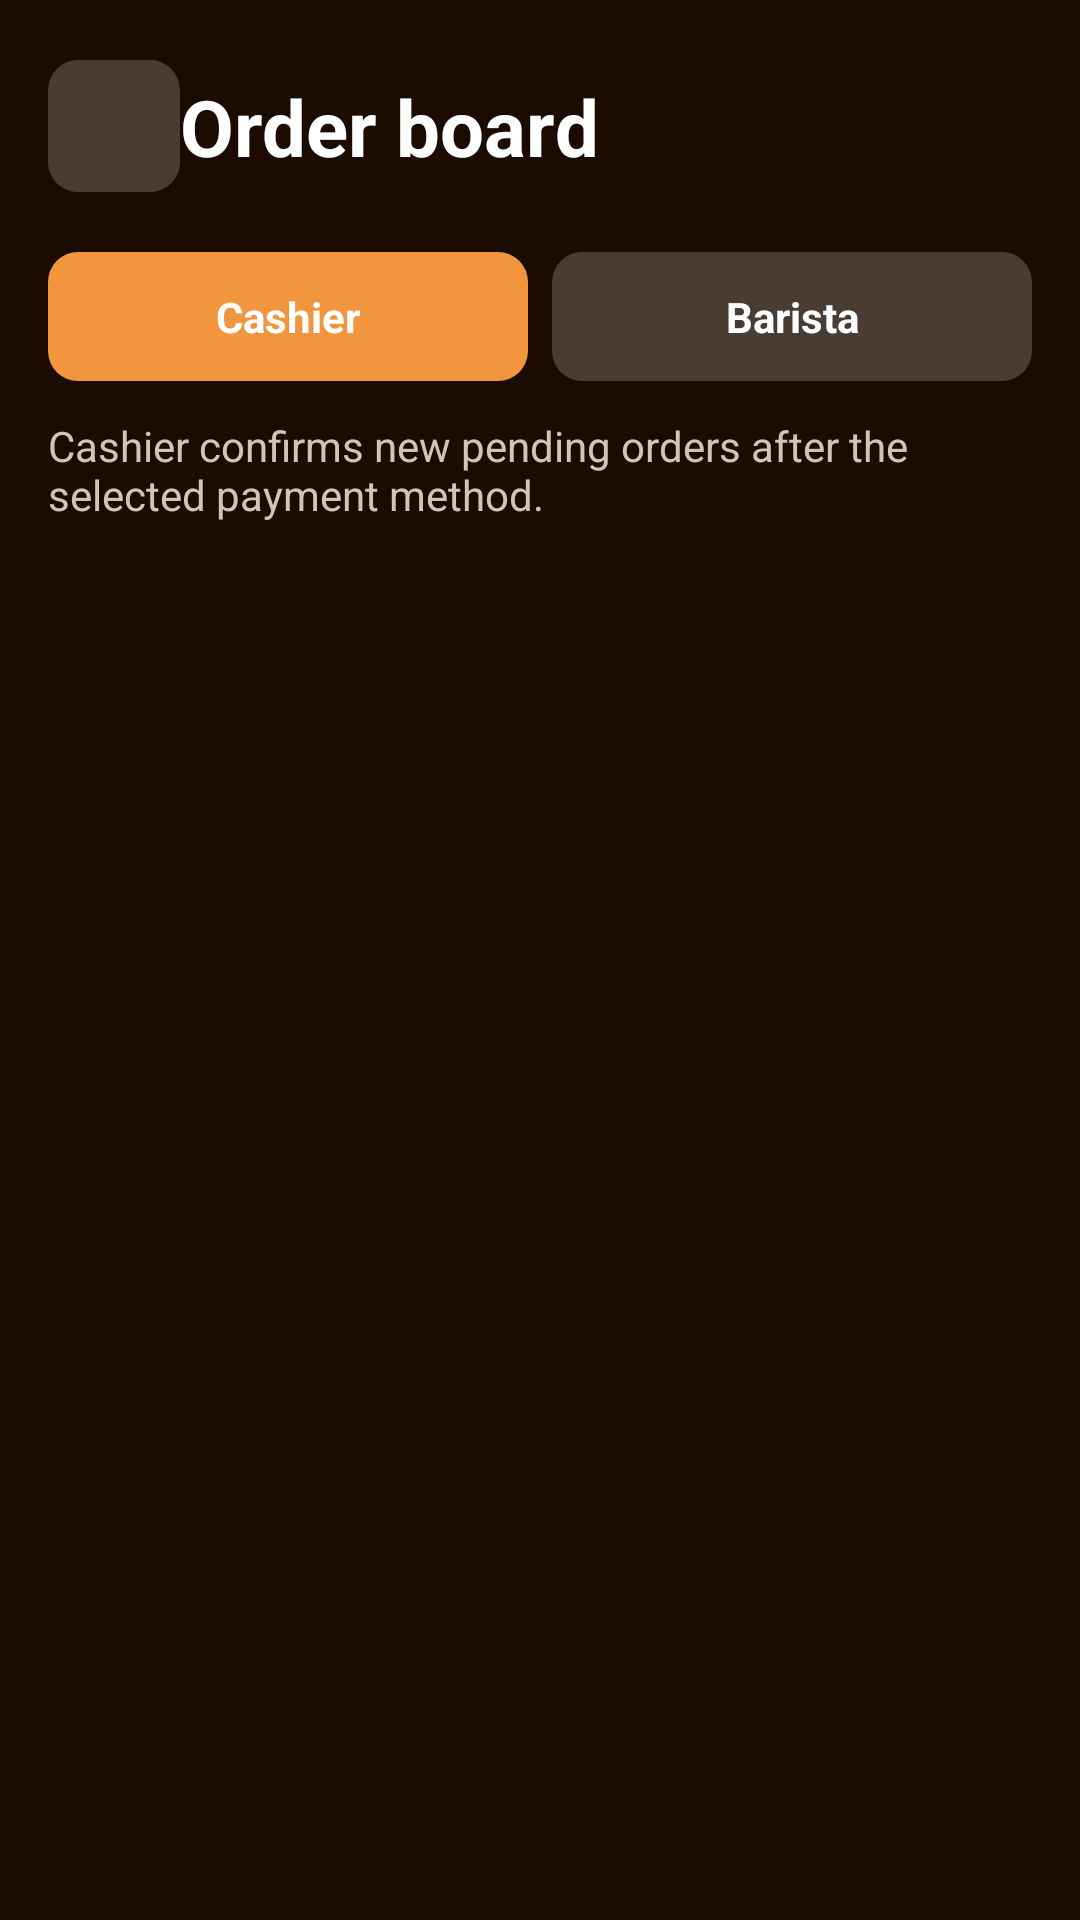

Here is an Android app screen rendered from its layout file. Give the layout XML and the strings, colors and styles it references.
<!-- AndroidManifest.xml: application theme Theme.CoffeeShop -->
<!-- res/layout/activity_orders.xml -->
<?xml version="1.0" encoding="utf-8"?>
<androidx.constraintlayout.widget.ConstraintLayout xmlns:android="http://schemas.android.com/apk/res/android"
    xmlns:app="http://schemas.android.com/apk/res-auto"
    xmlns:tools="http://schemas.android.com/tools"
    android:layout_width="match_parent"
    android:layout_height="match_parent"
    android:background="@color/color2">

    <ImageButton
        android:id="@+id/backBtn"
        android:layout_width="44dp"
        android:layout_height="44dp"
        android:layout_marginStart="16dp"
        android:layout_marginTop="20dp"
        android:background="@drawable/brown_bg"
        android:contentDescription="@string/back"
        android:padding="10dp"
        android:src="@drawable/back"
        app:layout_constraintStart_toStartOf="parent"
        app:layout_constraintTop_toTopOf="parent"
        app:tint="@color/white" />

    <TextView
        android:id="@+id/titleTxt"
        android:layout_width="wrap_content"
        android:layout_height="wrap_content"
        android:text="@string/order_board"
        android:textColor="@color/white"
        android:textSize="26sp"
        android:textStyle="bold"
        app:layout_constraintBottom_toBottomOf="@+id/backBtn"
        app:layout_constraintStart_toEndOf="@+id/backBtn"
        app:layout_constraintTop_toTopOf="@+id/backBtn" />

    <LinearLayout
        android:id="@+id/roleTabs"
        android:layout_width="0dp"
        android:layout_height="wrap_content"
        android:layout_marginHorizontal="16dp"
        android:layout_marginTop="20dp"
        android:orientation="horizontal"
        app:layout_constraintEnd_toEndOf="parent"
        app:layout_constraintStart_toStartOf="parent"
        app:layout_constraintTop_toBottomOf="@+id/backBtn">

        <TextView
            android:id="@+id/cashierTab"
            android:layout_width="0dp"
            android:layout_height="wrap_content"
            android:layout_marginEnd="8dp"
            android:layout_weight="1"
            android:background="@drawable/orange_bg"
            android:gravity="center"
            android:paddingVertical="12dp"
            android:text="@string/cashier"
            android:textColor="@color/white"
            android:textStyle="bold" />

        <TextView
            android:id="@+id/baristaTab"
            android:layout_width="0dp"
            android:layout_height="wrap_content"
            android:layout_weight="1"
            android:background="@drawable/brown_bg"
            android:gravity="center"
            android:paddingVertical="12dp"
            android:text="@string/barista"
            android:textColor="@color/white"
            android:textStyle="bold" />
    </LinearLayout>

    <TextView
        android:id="@+id/subtitleTxt"
        android:layout_width="0dp"
        android:layout_height="wrap_content"
        android:layout_marginHorizontal="16dp"
        android:layout_marginTop="12dp"
        android:text="@string/cashier_hint"
        android:textColor="@color/warm_gray"
        app:layout_constraintEnd_toEndOf="parent"
        app:layout_constraintStart_toStartOf="parent"
        app:layout_constraintTop_toBottomOf="@+id/roleTabs" />

    <androidx.recyclerview.widget.RecyclerView
        android:id="@+id/ordersRecyclerView"
        android:layout_width="0dp"
        android:layout_height="0dp"
        android:layout_marginTop="16dp"
        android:clipToPadding="false"
        android:paddingBottom="16dp"
        app:layout_constraintBottom_toBottomOf="parent"
        app:layout_constraintEnd_toEndOf="parent"
        app:layout_constraintStart_toStartOf="parent"
        app:layout_constraintTop_toBottomOf="@+id/subtitleTxt" />

    <TextView
        android:id="@+id/emptyOrdersTxt"
        android:layout_width="wrap_content"
        android:layout_height="wrap_content"
        android:text="@string/no_orders_for_role"
        android:textColor="@color/warm_gray"
        android:visibility="gone"
        app:layout_constraintBottom_toBottomOf="@+id/ordersRecyclerView"
        app:layout_constraintEnd_toEndOf="@+id/ordersRecyclerView"
        app:layout_constraintStart_toStartOf="@+id/ordersRecyclerView"
        app:layout_constraintTop_toTopOf="@+id/ordersRecyclerView" />

</androidx.constraintlayout.widget.ConstraintLayout>
<!-- resources referenced by this layout -->
<resources>
  <color name="color2">#1C0B01</color>
  <color name="warm_gray">#D2C4BA</color>
  <color name="white">#FFFFFFFF</color>
  <!-- drawable brown_bg (drawable) -->
  <?xml version="1.0" encoding="utf-8"?>
  <selector xmlns:android="http://schemas.android.com/apk/res/android">
      <item>
          <shape android:shape="rectangle">
              <solid android:color="@color/color3"/>
              <corners android:radius="10dp"/>
          </shape>
      </item>
  </selector>
  <!-- drawable orange_bg (drawable) -->
  <?xml version="1.0" encoding="utf-8"?>
  <selector xmlns:android="http://schemas.android.com/apk/res/android">
      <item>
          <shape android:shape="rectangle">
              <solid android:color="@color/color1"/>
              <corners android:radius="10dp"/>
          </shape>
      </item>
  </selector>
  <string name="back">Back</string>
  <string name="barista">Barista</string>
  <string name="cashier">Cashier</string>
  <string name="cashier_hint">Cashier confirms new pending orders after the selected payment method.</string>
  <string name="no_orders_for_role">No orders in this queue yet.</string>
  <string name="order_board">Order board</string>
  <style name="Theme.CoffeeShop" parent="Base.Theme.CoffeeShop" />
  <color name="color3">#483C33</color>
  <color name="color1">#F1953E</color>
  <style name="Base.Theme.CoffeeShop" parent="Theme.Material3.DayNight.NoActionBar">
          
          
      </style>
</resources>
